The GitHub repository frankbydefault/tumor-detector-notebook contains a labelled image folder "Borders" with 4 categories: glioma, meningioma, no tumor, pituitary tumor. Examples follow, each with its label.

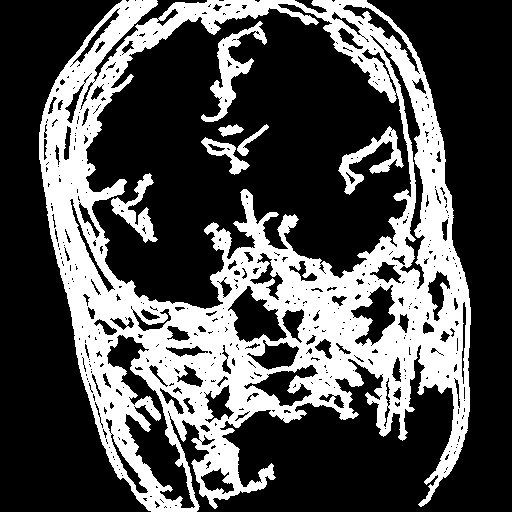
Label: pituitary tumor

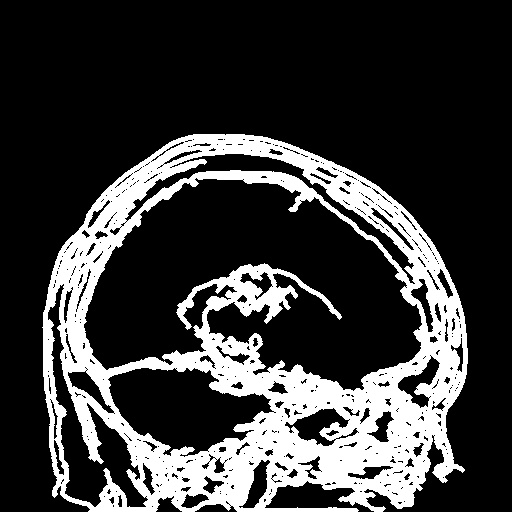
Label: glioma

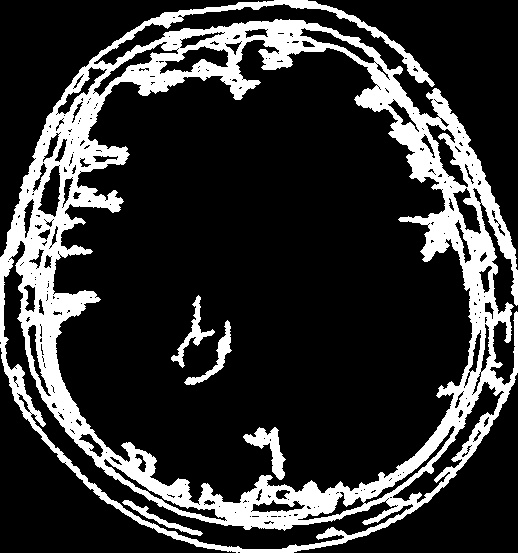
Label: meningioma

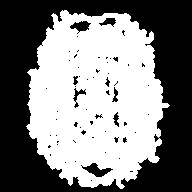
Label: no tumor

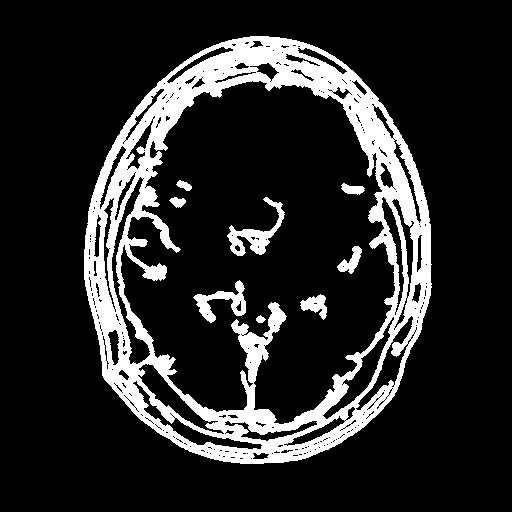
Label: glioma

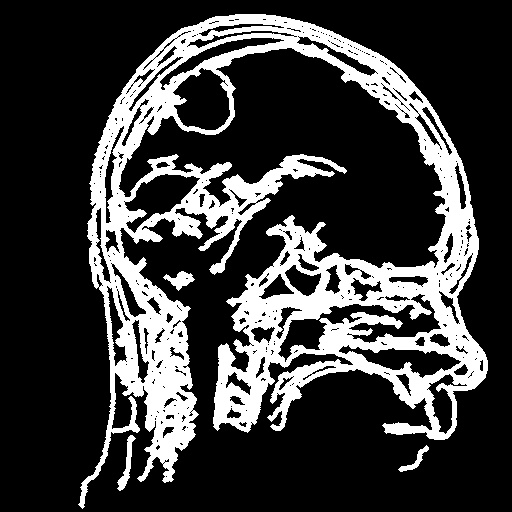
Label: meningioma
